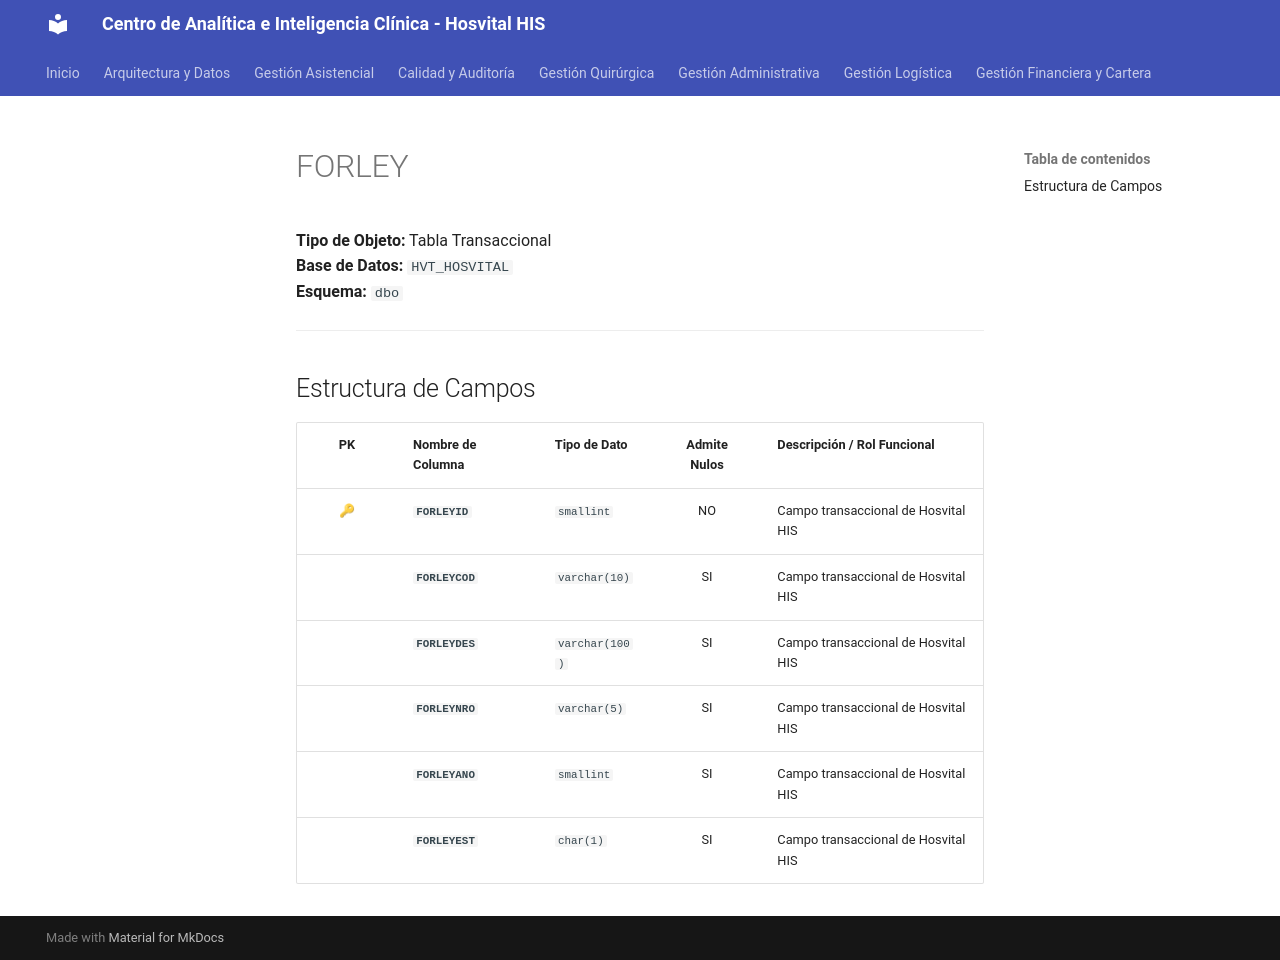

repository: SoporteSaludtech/superset-docs · page: diccionario-general/FORLEY/index.html · generator: mkdocs

# FORLEY

**Tipo de Objeto:** Tabla Transaccional  
**Base de Datos:** `HVT_HOSVITAL`  
**Esquema:** `dbo`

---

## Estructura de Campos

| PK | Nombre de Columna | Tipo de Dato | Admite Nulos | Descripción / Rol Funcional |
| :-: | :--- | :--- | :-: | :--- |
| 🔑 | **`FORLEYID`** | `smallint` | NO | Campo transaccional de Hosvital HIS |
|  | **`FORLEYCOD`** | `varchar(10)` | SI | Campo transaccional de Hosvital HIS |
|  | **`FORLEYDES`** | `varchar(100)` | SI | Campo transaccional de Hosvital HIS |
|  | **`FORLEYNRO`** | `varchar(5)` | SI | Campo transaccional de Hosvital HIS |
|  | **`FORLEYANO`** | `smallint` | SI | Campo transaccional de Hosvital HIS |
|  | **`FORLEYEST`** | `char(1)` | SI | Campo transaccional de Hosvital HIS |
